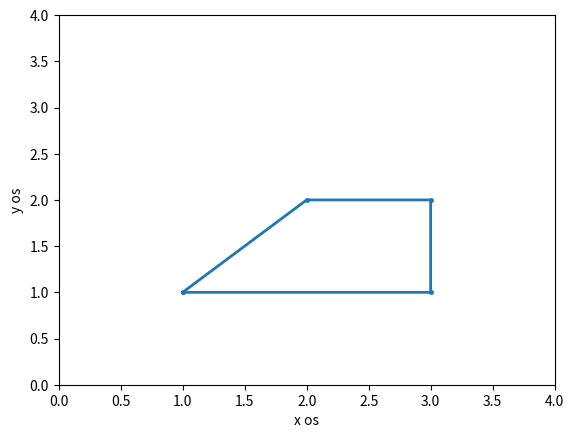

Python code for this plot:
import numpy as np
import matplotlib.pyplot as plt

x= np.array([1,3,3,2,1])
y= np.array([1,1,2,2,1])
plt.plot(x,y,linewidth=2,marker=".",markersize=5)
plt.axis([0,4,0,4])
plt.xlabel('x os')
plt.ylabel('y os')
plt.show()
